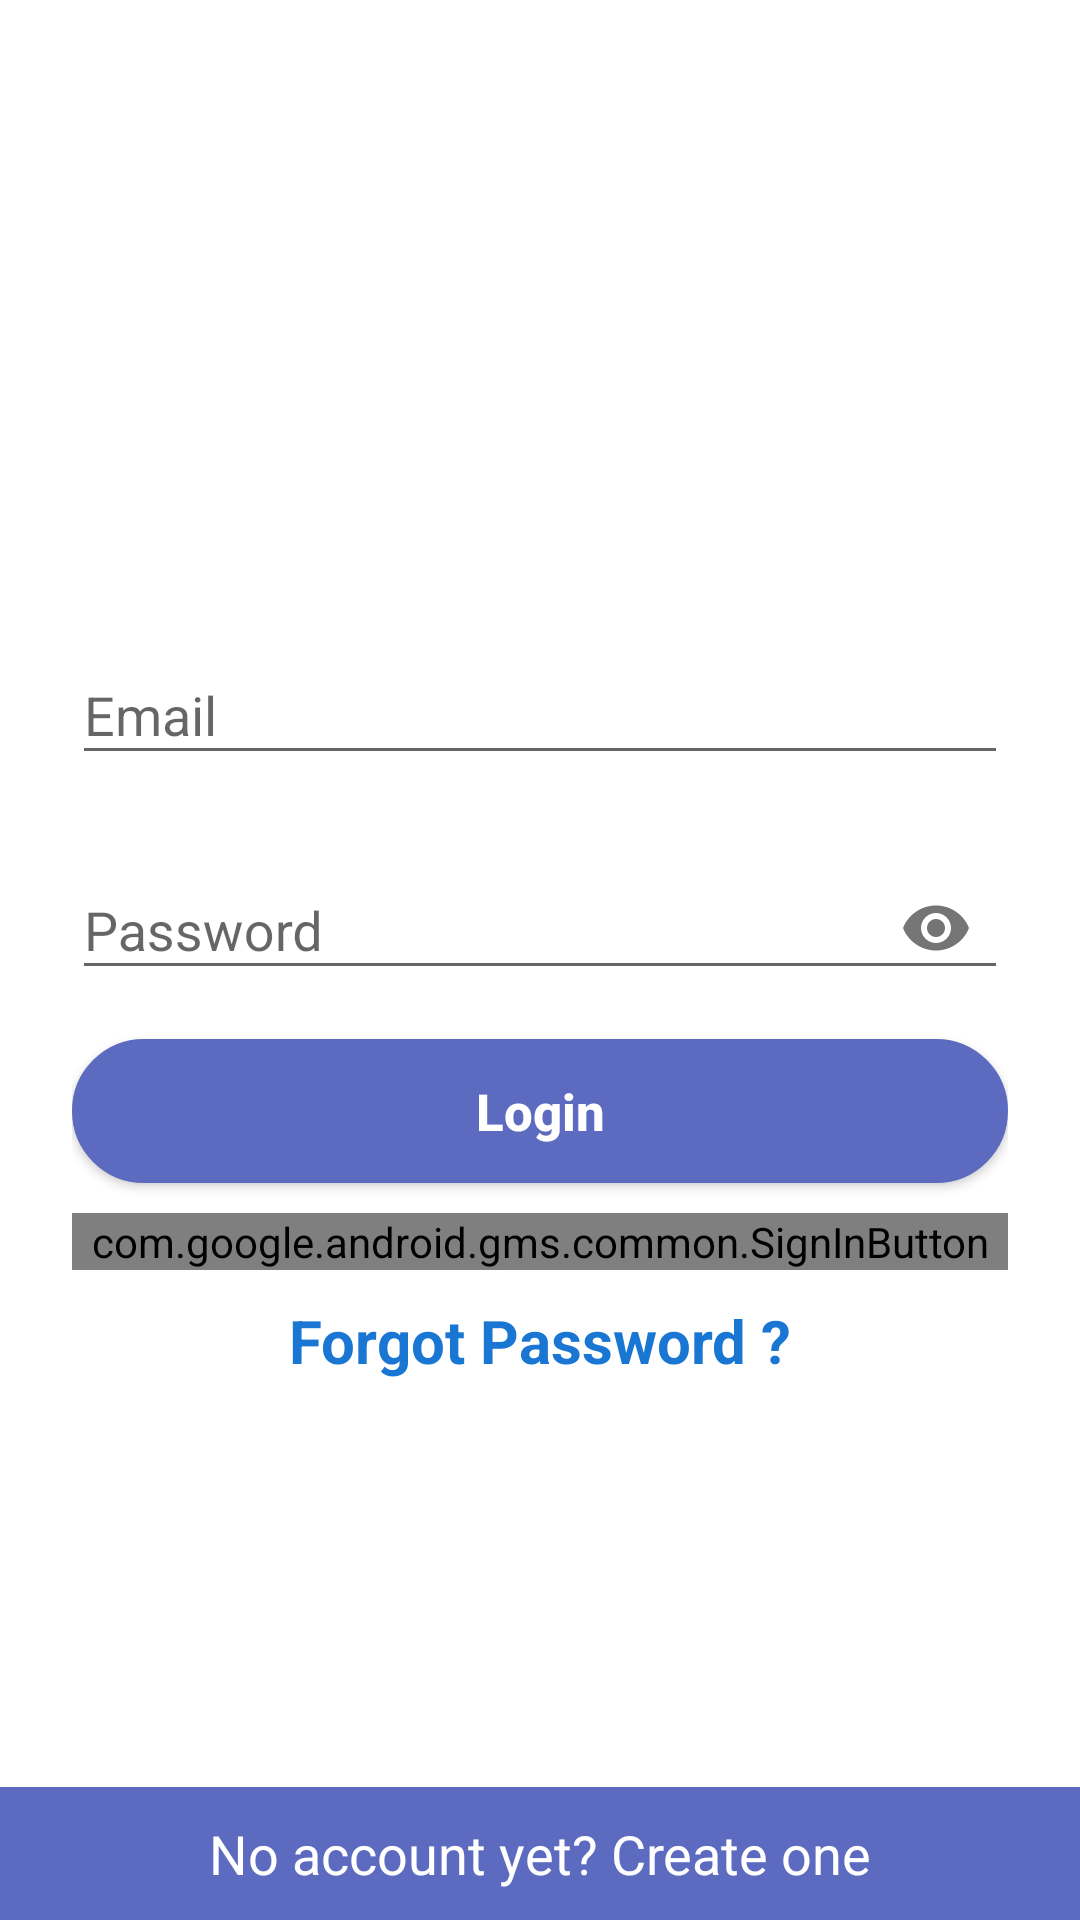

Here is an Android app screen rendered from its layout file. Give the layout XML and the strings, colors and styles it references.
<!-- AndroidManifest.xml: application theme AppTheme -->
<!-- res/layout/activity_login_screen.xml -->
<LinearLayout xmlns:android="http://schemas.android.com/apk/res/android"
    xmlns:app="http://schemas.android.com/apk/res-auto"
    android:layout_width="fill_parent"
    android:layout_height="fill_parent"
    android:background="@color/colorWhite"
    android:orientation="vertical"
    android:fitsSystemWindows="true">

    <LinearLayout
        android:layout_width="match_parent"
        android:layout_height="wrap_content"
        android:orientation="vertical"
        android:paddingLeft="24dp"
        android:paddingTop="56dp"
        android:paddingRight="24dp">

        
            
            
            
            

        


        <com.google.android.material.textfield.TextInputLayout
            android:layout_width="match_parent"
            android:layout_height="wrap_content"
            android:layout_marginTop="150dp"
            android:layout_marginBottom="8dp"
            android:focusable="true"
            android:focusableInTouchMode="true"
            app:boxStrokeColor="@color/colorbg">
            <com.google.android.material.textfield.TextInputEditText
                android:id="@+id/l_et_email"
                android:layout_width="match_parent"
                android:layout_height="wrap_content"
                android:hint="Email"
                android:inputType="textEmailAddress"
                />
        </com.google.android.material.textfield.TextInputLayout>




        <com.google.android.material.textfield.TextInputLayout
            android:layout_width="match_parent"
            android:layout_height="wrap_content"
            android:layout_marginTop="8dp"
            android:layout_marginBottom="8dp"
            android:focusable="true"
            android:focusableInTouchMode="true"
            app:passwordToggleEnabled="true">
            <com.google.android.material.textfield.TextInputEditText
                android:id="@+id/l_et_password"
                android:layout_width="match_parent"
                android:layout_height="wrap_content"
                android:hint="Password"
                android:inputType="textPassword"/>
        </com.google.android.material.textfield.TextInputLayout>
        <Button
            android:id="@+id/loginBtn"
            android:layout_width="fill_parent"
            android:layout_height="wrap_content"
            android:layout_marginHorizontal="0dp"
            android:layout_marginTop="5dp"
            android:background="@drawable/button_bg_rounded_corners"
            android:hapticFeedbackEnabled="true"
            android:padding="3dp"
            android:text="Login"
            android:textAllCaps="false"
            android:textColor="#fff"
            android:textSize="17sp"
            android:textStyle="bold" />

        
        <com.google.android.gms.common.SignInButton
            android:id="@+id/googleLoginBtn"
            android:layout_width="fill_parent"
            android:layout_height="wrap_content"
            android:layout_marginTop="10dp"
            android:layout_gravity="center_horizontal"
            android:textSize="17sp"
            android:textStyle="bold"
            android:hapticFeedbackEnabled="true"

            />

        <TextView
            android:id="@+id/tv_forgot_password"
            android:layout_width="wrap_content"
            android:layout_height="wrap_content"
            android:layout_gravity="center_horizontal"
            android:layout_marginTop="10dp"
            android:text="Forgot Password ?"
            android:textColor="@color/colorbg"
            android:textSize="20sp"
            android:textStyle="bold"/>





    </LinearLayout>

    <RelativeLayout
        android:layout_width="match_parent"
        android:layout_height="match_parent">

        <TextView
            android:id="@+id/link_signup"
            android:layout_width="match_parent"
            android:layout_height="wrap_content"
            android:layout_alignParentBottom="true"
            android:background="#5c6bc0"
            android:gravity="center"
            android:onClick="signup_page_open"
            android:padding="10dp"
            android:text="No account yet? Create one"
            android:textColor="#fff"
            android:textSize="18sp" />

    </RelativeLayout>





</LinearLayout>
<!-- resources referenced by this layout -->
<resources>
  <color name="colorWhite">#FFFFFF</color>
  <color name="colorbg">#1976D2</color>
  <!-- drawable button_bg_rounded_corners (drawable) -->
  <?xml version="1.0" encoding="utf-8"?>
  
  <selector xmlns:android="http://schemas.android.com/apk/res/android">
      <item>
          <shape android:shape="rectangle">
              <corners android:radius="50dp" />
              <solid android:color="#5c6bc0"/>
              
              <stroke android:width="2dp" android:color="#5c6bc0" />
          </shape>
      </item>
  </selector>
  <style name="AppTheme" parent="Theme.AppCompat.Light">
          
          <item name="colorPrimary">@color/colorPrimary</item>
          <item name="colorPrimaryDark">@color/colorPrimaryDark</item>
          <item name="colorAccent">@color/colorAccent</item>
      </style>
  <color name="colorPrimary">#1976D2</color>
  <color name="colorPrimaryDark">#003399</color>
  <color name="colorAccent">#1976D2</color>
</resources>
